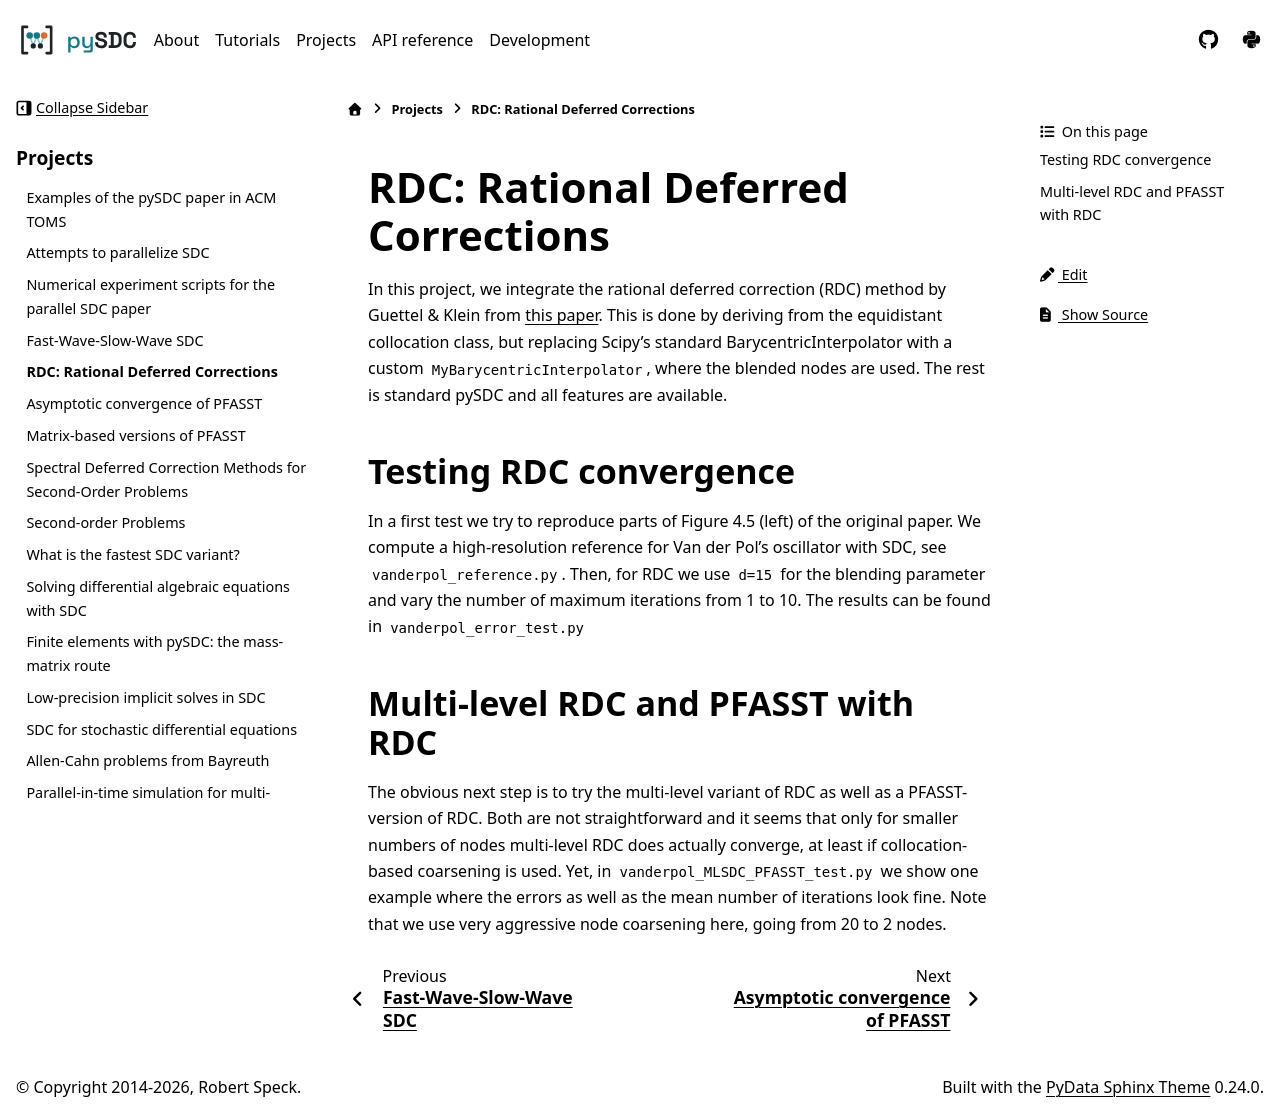

repository: Parallel-in-Time/pySDC · page: projects/RDC.html · generator: sphinx

RDC: Rational Deferred Corrections
==================================

In this project, we integrate the rational deferred correction (RDC) method by Guettel & Klein from `this paper <http://etna.mcs.kent.edu/volumes/2011-2020/vol41/abstract.php?vol=41&pages=443-464>`_.
This is done by deriving from the equidistant collocation class, but replacing Scipy's standard BarycentricInterpolator with a custom ``MyBarycentricInterpolator``, where the blended nodes are used.
The rest is standard pySDC and all features are available.

Testing RDC convergence
-----------------------

In a first test we try to reproduce parts of Figure 4.5 (left) of the original paper.
We compute a high-resolution reference for Van der Pol's oscillator with SDC, see ``vanderpol_reference.py``.
Then, for RDC we use ``d=15`` for the blending parameter and vary the number of maximum iterations from 1 to 10.
The results can be found in ``vanderpol_error_test.py``

Multi-level RDC and PFASST with RDC
-----------------------------------

The obvious next step is to try the multi-level variant of RDC as well as a PFASST-version of RDC.
Both are not straightforward and it seems that only for smaller numbers of nodes multi-level RDC does actually converge,
at least if collocation-based coarsening is used. Yet, in ``vanderpol_MLSDC_PFASST_test.py`` we show one example where the errors as well as the mean number of iterations look fine.
Note that we use very aggressive node coarsening here, going from 20 to 2 nodes.
